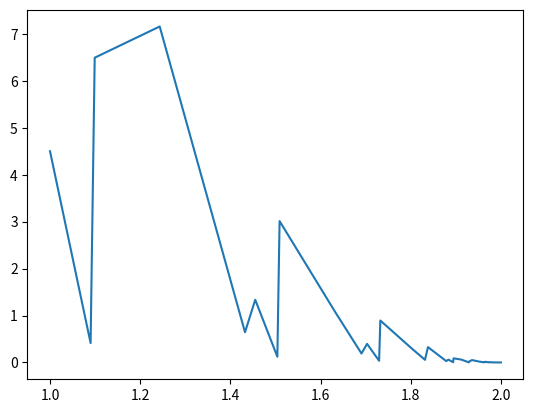

The script that saved this image:
# 随机梯度下降法
# 模拟使用随机梯度下降法来训练函数参数
# 函数为y=w*x

import numpy as np
import matplotlib.pyplot as plt
import random


# 函数
def f(w, x):
    return w * x


# 误差函数，c=(y-y_hat)²/2
# 随机梯度下降只取单个样本计算
def cost(w, x, y):
    c = (y - f(w, x)) ** 2 / 2
    return c


# 求梯度，即误差函数对w求导
# 随机梯度下降只取单个样本计算
def gradient(w, x, y):
    g = (w * x - y) * x
    return g


# 样本数据
xs = [1, 2, 3, 4, 5, 6]
ys = [2, 4, 6, 8, 10]
w = 1  # w初始值
a = 0.01  # 学习效率,每次
w_list = []  # 记录w变化
cost_list = []  # 记录损失变化

sample = list(zip(xs, ys))
# 迭代修改w
for epoch in range(100):
    random.shuffle(sample)
    for x, y in sample:
        w_list.append(w)
        cost_list.append(cost(w, x, y))
        w -= a * gradient(w, x, y)
print(w_list)
print(cost_list)
plt.plot(np.asarray(w_list), np.asarray(cost_list))
plt.show()
